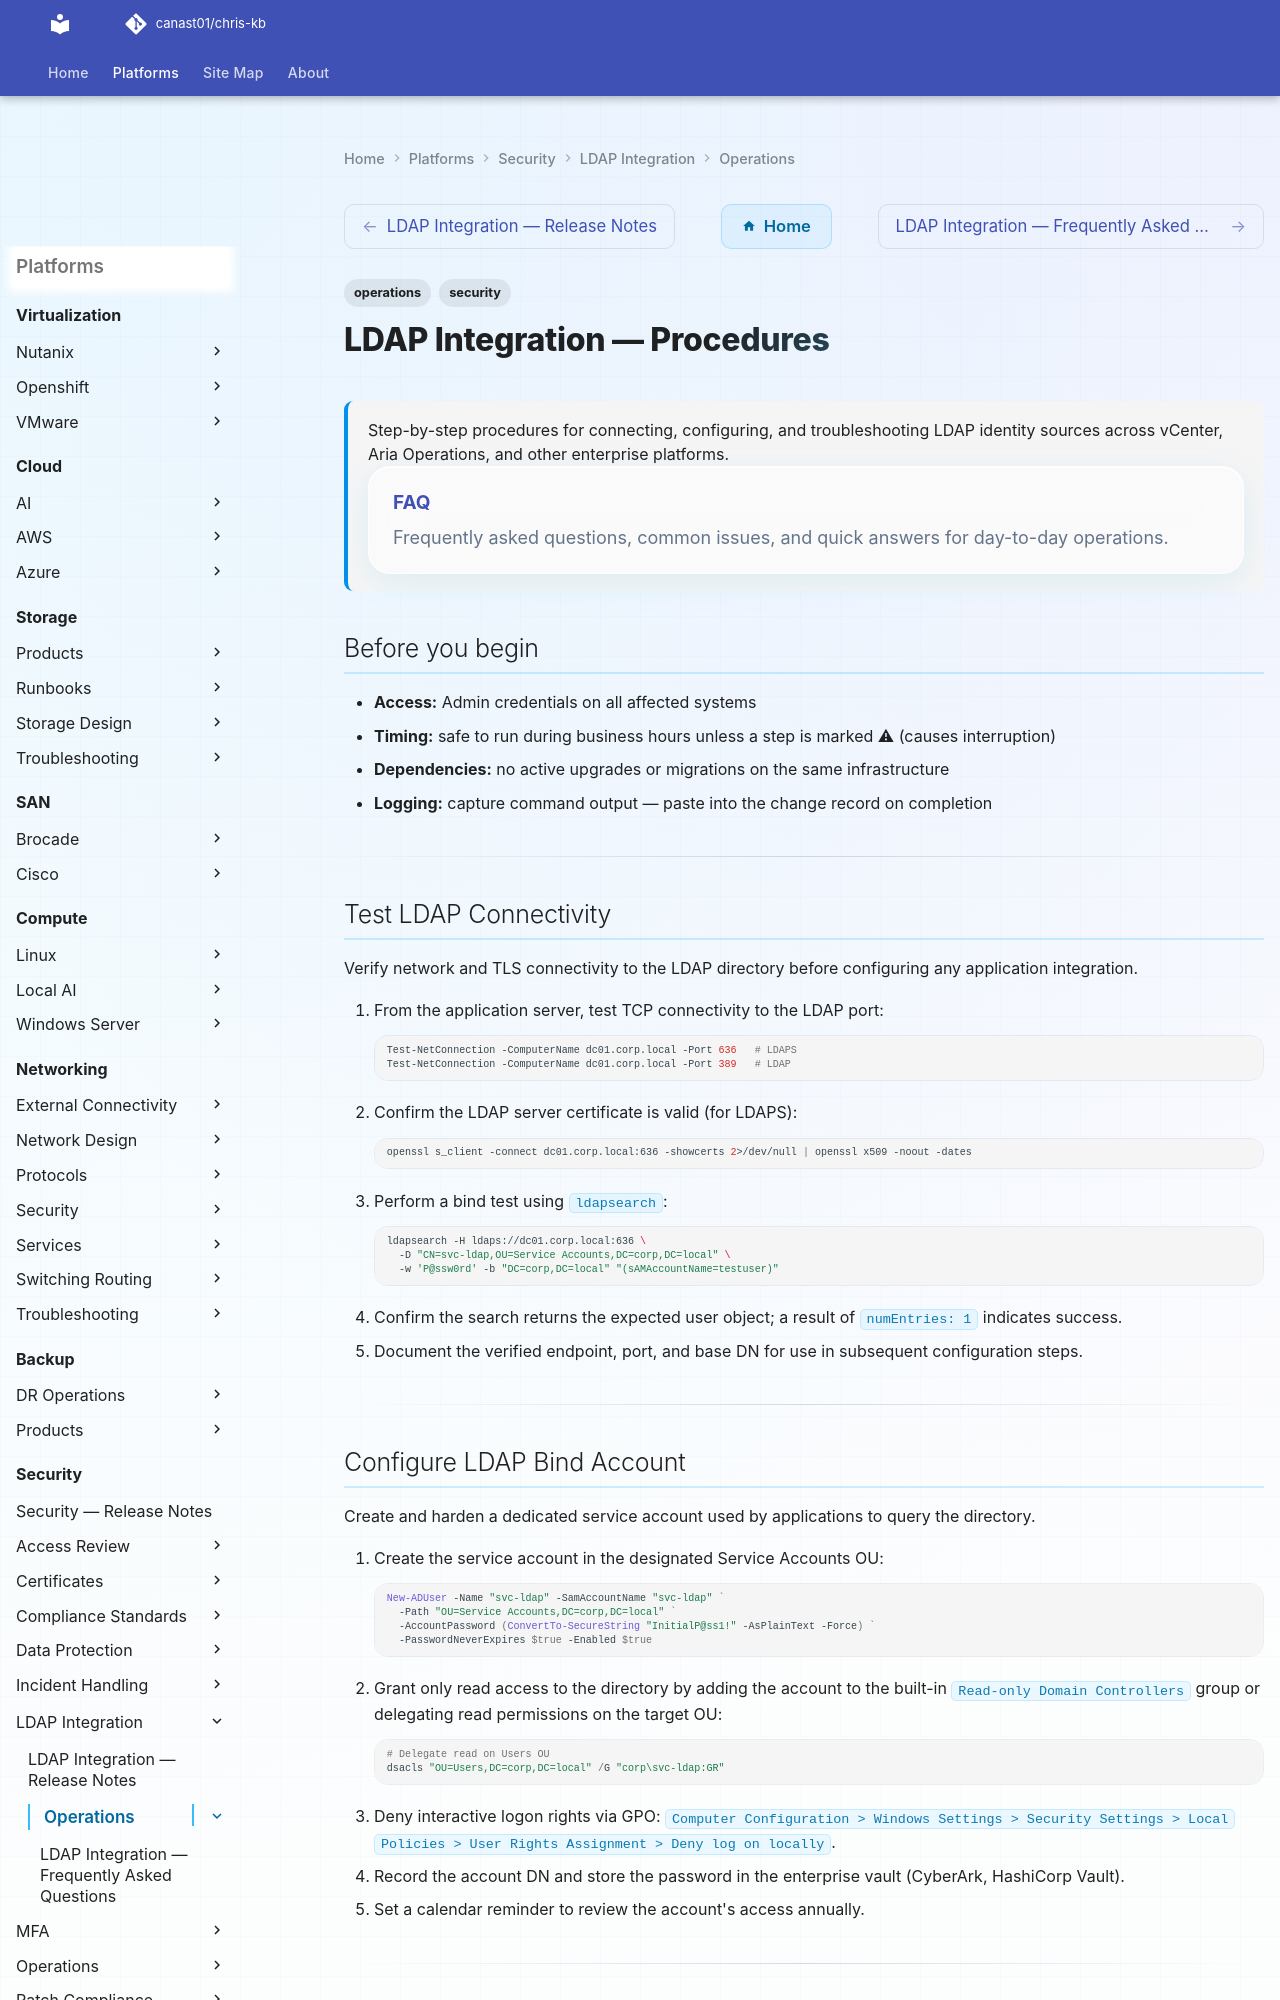

repository: canast01/chris-kb · page: security/ldap-integration/operations/index.html · generator: mkdocs

---
tags:
  - operations
  - security
description: "Step-by-step procedures for connecting, configuring, and troubleshooting LDAP identity sources across vCenter, Aria Operations, and other enterprise..."
---
# LDAP Integration — Procedures

<div class="kb-summary">
Step-by-step procedures for connecting, configuring, and troubleshooting LDAP identity sources across vCenter, Aria Operations, and other enterprise platforms.
  <a class="kb-card" href="faq/"><strong>FAQ</strong><span>Frequently asked questions, common issues, and quick answers for day-to-day operations.</span></a>
</div>

## Before you begin

- **Access:** Admin credentials on all affected systems
- **Timing:** safe to run during business hours unless a step is marked ⚠ (causes interruption)
- **Dependencies:** no active upgrades or migrations on the same infrastructure
- **Logging:** capture command output — paste into the change record on completion

---

## Test LDAP Connectivity

Verify network and TLS connectivity to the LDAP directory before configuring any application integration.

1. From the application server, test TCP connectivity to the LDAP port:
   ```bash
   Test-NetConnection -ComputerName dc01.corp.local -Port 636   # LDAPS
   Test-NetConnection -ComputerName dc01.corp.local -Port 389   # LDAP
   ```
2. Confirm the LDAP server certificate is valid (for LDAPS):
   ```bash
   openssl s_client -connect dc01.corp.local:636 -showcerts 2>/dev/null | openssl x509 -noout -dates
   ```
3. Perform a bind test using `ldapsearch`:
   ```bash
   ldapsearch -H ldaps://dc01.corp.local:636 \
     -D "CN=svc-ldap,OU=Service Accounts,DC=corp,DC=local" \
     -w 'P@ssw0rd' -b "DC=corp,DC=local" "(sAMAccountName=testuser)"
   ```
4. Confirm the search returns the expected user object; a result of `numEntries: 1` indicates success.
5. Document the verified endpoint, port, and base DN for use in subsequent configuration steps.

---
